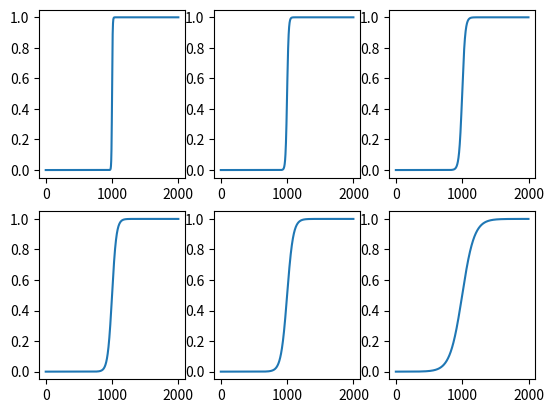
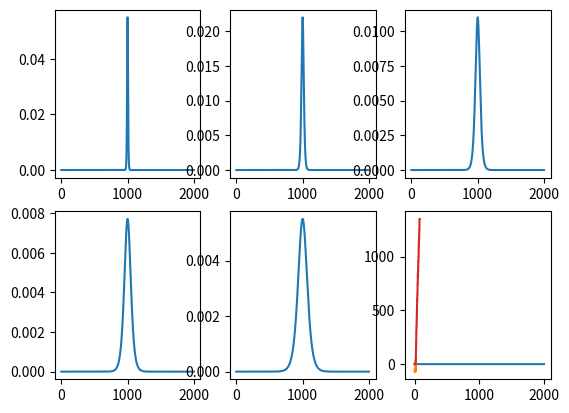

Write Python code to recreate these figures, in order.
import matplotlib.pyplot as plt
import numpy as np

# some constants here:
dt = 0.01  # Simulation time step
Duration = 20  # Simulation length
T = int(np.ceil(Duration / dt))
t = np.arange(1, T + 1) * dt  # Simulation time points in ms

# Q1: calculating rho(t):
V_th = -45
noise_range = 22
V_t = np.linspace(V_th - noise_range, V_th + noise_range, T)
x = V_t - V_th
beta = 1 / 2


def calc_rho(gama):
    return beta * (1 + np.tanh(x * gama))


fig, ax = plt.subplots(nrows=2, ncols=3)
ax[0, 0].plot(calc_rho(5))
ax[0, 1].plot(calc_rho(2))
ax[0, 2].plot(calc_rho(1))
ax[1, 0].plot(calc_rho(0.7))
ax[1, 1].plot(calc_rho(0.5))
ax[1, 2].plot(calc_rho(0.25))
plt.show()


# calculate PDF:
def calc_pdf(cdf):
    res = np.zeros(len(cdf))
    res[0] = cdf[0]
    for i in range(1, len(cdf)):
        res[i] = cdf[i] - cdf[i - 1]
    return res / np.sum(res)


fig, ax = plt.subplots(nrows=2, ncols=3)
ax[0, 0].plot(calc_pdf(calc_rho(5)))
ax[0, 1].plot(calc_pdf(calc_rho(2)))
ax[0, 2].plot(calc_pdf(calc_rho(1)))
ax[1, 0].plot(calc_pdf(calc_rho(0.7)))
ax[1, 1].plot(calc_pdf(calc_rho(0.5)))
ax[1, 2].plot(calc_pdf(calc_rho(0.25)))
plt.show()

# Q2:
V_rest = -70
V = V_rest * np.ones(T)
spike_val = 35


def simulate(RI, V_rest, tau_m):
    pdf = calc_pdf(calc_rho(0.7))
    spike_Vs = []  # voltages that a spike occurred in them
    for i in range(1, len(t)):
        # dv/dt = 1/tau_m (-v(t) + RI)
        V[i] = V[i - 1] + dt * (1 / tau_m) * (- (V[i - 1] - V_rest) + RI)
        th = np.random.choice(np.linspace(V_th - noise_range, V_th + noise_range, T), p=pdf)
        if V[i] > th:
            spike_Vs.append(V[i])
            V[i] = V_rest
            V[i - 1] = spike_val
    return V, spike_Vs


def plot_LIF(RI, V_rest, tau_m):
    V, spike_Vs = simulate(RI, V_rest, tau_m)
    plt.plot(t, V)
    plt.show()


plot_LIF(20, -70, 1.5)


# Q3:
V, spike_Vs = simulate(45, -70, 2)
plt.hist(spike_Vs)
plt.show()


# Q4:

def calc_firing_rate(I, duration):
    V, spike_Vs = simulate(I, -70, 2)
    return len(spike_Vs) / (duration / 1000)


I_arr = np.linspace(2, 80, 80)
F = np.zeros(I_arr.shape)
for i in range(80):
    F[i] = calc_firing_rate(I_arr[i], Duration)

plt.plot(I_arr, F)
plt.show()

